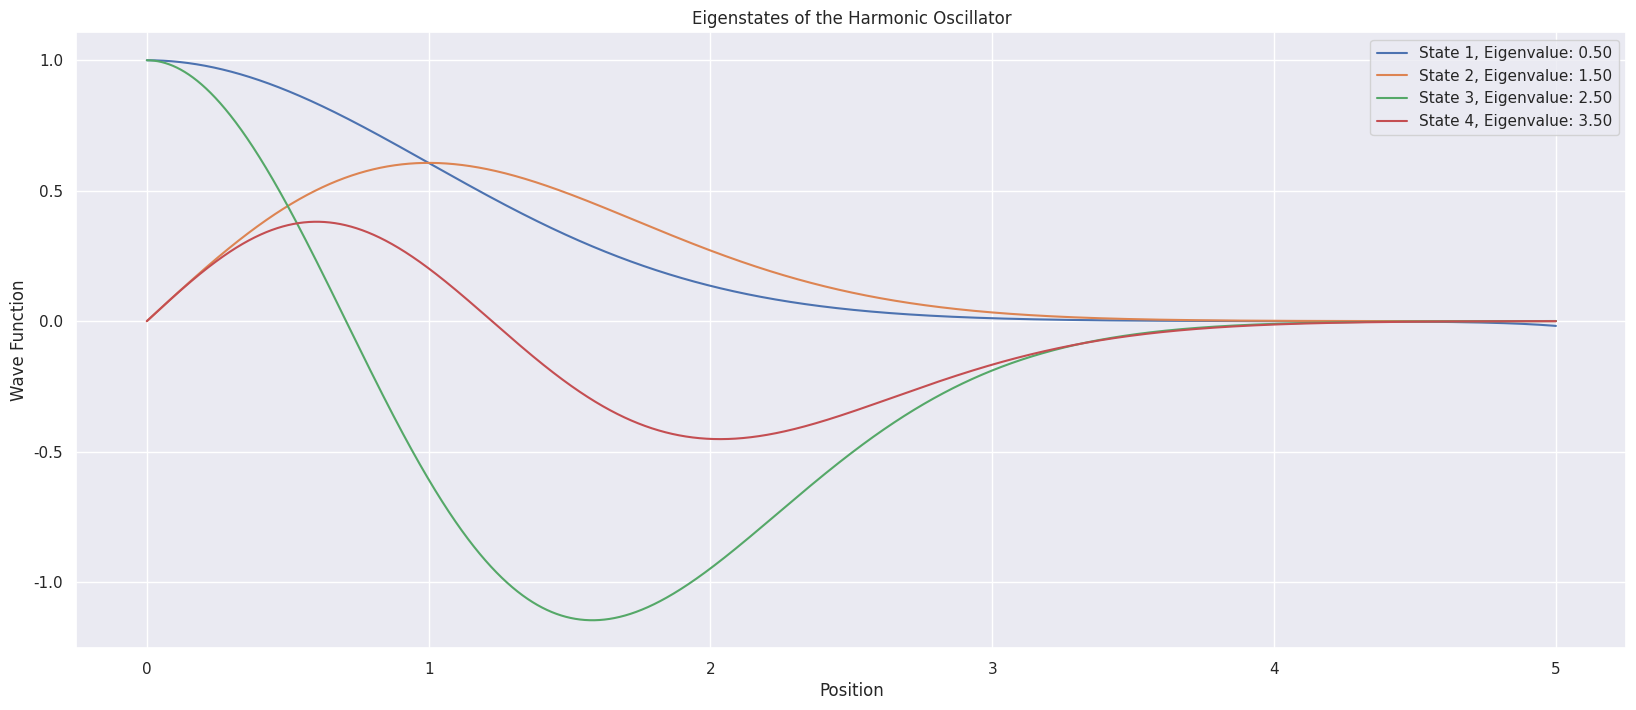
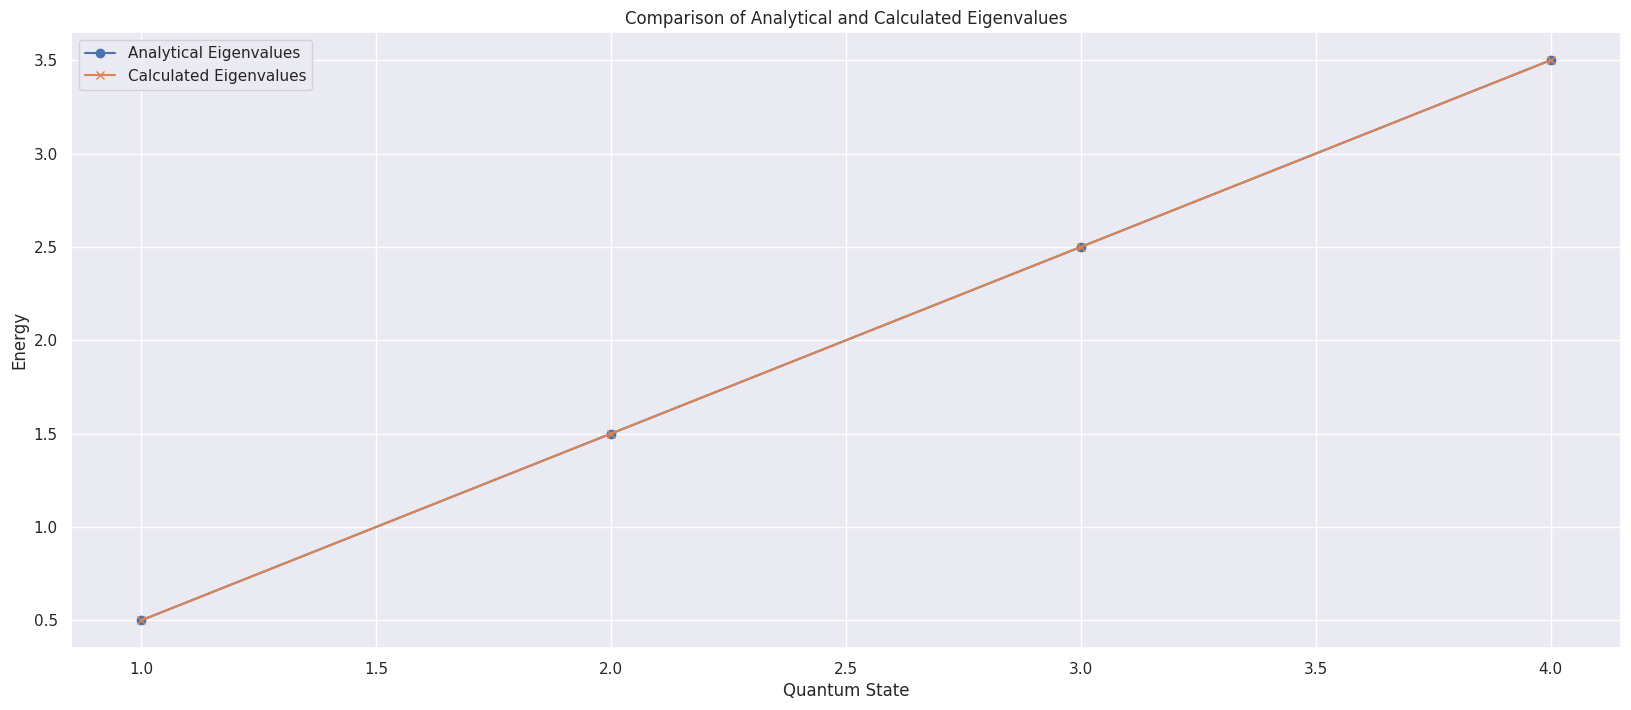

The script that saved these images, in order:
import numpy as np
import matplotlib.pyplot as plt
import seaborn as sns

#----------------------------------------
# Constants and Parameters
#----------------------------------------
num_points = 20000
step_length = 5.0 / num_points
step_length_squared = step_length ** 2


#----------------------------------------
# Harmonic Potential Function
#----------------------------------------

def harmonic_potential(x):
    """
    Compute the potential energy for a harmonic oscillator.

    :param x: Position
    :return: Potential energy at position x
    """
    return x ** 2 / 2


#----------------------------------------
# Verlet Integration Method
#----------------------------------------

def verlet_integration(energy, is_odd=True):
    """
    Integrate the Schrödinger equation using the Verlet method.

    :param energy: Energy level to integrate over
    :param is_odd: Boolean indicating if the wave function should be odd
    :return: Positions and corresponding wave function values
    """
    position = 0
    wave_function = 0.0 if is_odd else 1.0
    derivative = 1.0 if is_odd else 0.0

    positions = [position]
    wave_functions = [wave_function]

    for _ in range(num_points):
        second_derivative = 2 * (harmonic_potential(position) - energy) * wave_function
        second_derivative_next = 2 * (harmonic_potential(position + step_length) - energy) * wave_function
        wave_function += derivative * step_length + 0.5 * second_derivative * step_length_squared
        derivative += 0.5 * (second_derivative + second_derivative_next) * step_length
        position += step_length
        positions.append(position)
        wave_functions.append(wave_function)

    return positions, wave_functions


#----------------------------------------
# Binary Search for Eigenvalues
#----------------------------------------

def binary_search_energy(e_min, e_max, tolerance=1e-6, is_odd=True):
    """
    Use binary search to find eigenvalues of the system.

    :param e_min: Minimum energy boundary for search
    :param e_max: Maximum energy boundary for search
    :param tolerance: Energy tolerance for convergence
    :param is_odd: Boolean indicating if the wave function should be odd
    :return: Estimated energy eigenvalue
    """
    last_wave_function_value = verlet_integration(e_min, is_odd)[1][-1]
    while abs(e_max - e_min) > tolerance:
        e_mid = (e_max + e_min) / 2
        current_wave_function_value = verlet_integration(e_mid, is_odd)[1][-1]
        if current_wave_function_value * last_wave_function_value > 0:
            e_min = e_mid
            last_wave_function_value = current_wave_function_value
        else:
            e_max = e_mid
    return (e_max + e_min) / 2


#----------------------------------------
# Main plotting execution
#----------------------------------------

analytical_energies = [n + 0.5 for n in range(4)]
calculated_energies = []

sns.set(style="darkgrid")
plt.figure(figsize=(20, 8))

for i in range(4):
    is_odd = i % 2 != 0
    energy = binary_search_energy(analytical_energies[i] - 0.1, analytical_energies[i] + 0.1, is_odd=is_odd)
    calculated_energies.append(energy)
    positions, wave_functions = verlet_integration(energy, is_odd)
    plt.plot(positions, wave_functions, label=f"State {i + 1}, Eigenvalue: {energy:.2f}")


#----------------------------------------
# Plotting and Display Settings
#----------------------------------------

plt.title("Eigenstates of the Harmonic Oscillator")
plt.xlabel("Position")
plt.ylabel("Wave Function")
plt.legend()
plt.show()


#----------------------------------------
# Comparison plot of energies
#----------------------------------------
plt.figure(figsize=(20, 8))
plt.plot(range(1, 5), analytical_energies, "o-", label="Analytical Eigenvalues")
plt.plot(range(1, 5), calculated_energies, "x-", label="Calculated Eigenvalues")
plt.title("Comparison of Analytical and Calculated Eigenvalues")
plt.xlabel("Quantum State")
plt.ylabel("Energy")
plt.legend()
plt.grid(True)
plt.show()